pico-8 play session: hold ← + tap ❎

[t = 1 s] hold ← ~1s, tap ❎ ~2×
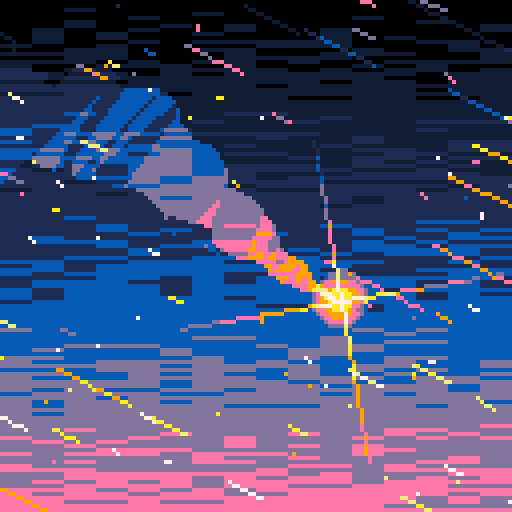
[t = 2 s] hold ← ~2s, tap ❎ ~4×
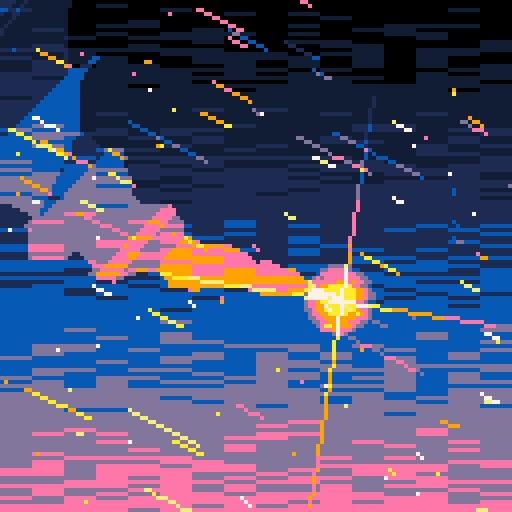
[t = 4 s] hold ← ~4s, tap ❎ ~7×
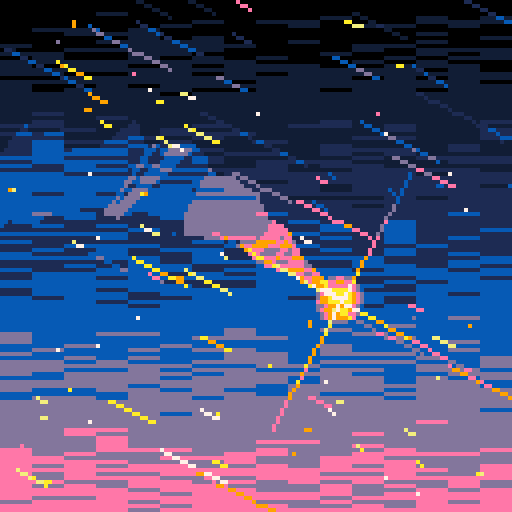
[t = 6 s] hold ← ~6s, tap ❎ ~10×
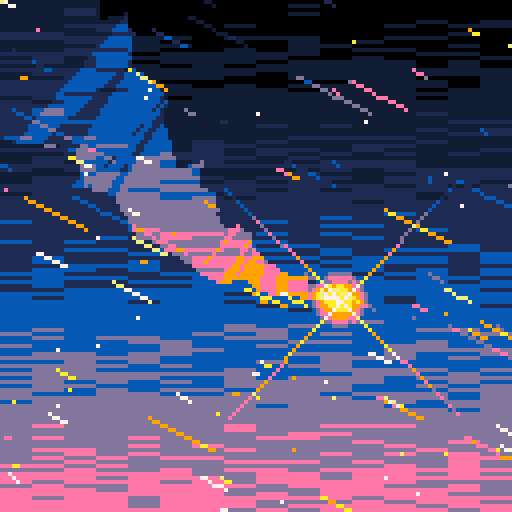

pico-8 cartridge
version 36
__lua__
-- shooting star
-- by sako and muse_energy

function _init()
	-- replace palette
	pal({129,1,140,13,14,9,10,135,7,7,7,7,7,7,7},1)
	
	star={
		x=85,
		y=75,
		s=32+rnd(16),--size
		a=rnd(1),				--angle
	}
	
	trail={}
	
	bgstars={}
	for i=1,128 do
		local s={
			x=rnd(128),
			y=rnd(128),
			xprev=0,
			yprev=0,
			n=1+flr(rnd(9)),
			d=rnd(1)^4 --distance
		}
		add(bgstars,s)
	end
	
	spd=32 	--move speed
	
	music(0)
end

function _update()
	star.s=32+rnd(24)
	star.a-=0.0025
	
	-- update trail
	while #trail>64 do
		del(trail,trail[1])
	end
	
	for tp in all(trail) do
		tp.x+=tp.xvel
		tp.y+=tp.yvel
	end
	
	local s=sin(time()*0.6)*0.7
	local w=0.5+sin(time()*6)*0.1
	local r=0.15
	for i=-1,1,2 do
		local tp={}
		tp.x=star.x
		tp.y=star.y
		tp.xvel=-spd*0.1-s/2+i*w-r+rnd(r*2)
		tp.yvel=-spd*0.1*0.5+s-i*w-r+rnd(r*2)
		add(trail,tp)
	end
	
	-- update bg stars
	for s in all(bgstars) do
		if s.x<0 then
			s.x=128+spd*s.d
			s.y=rnd(128)
			s.n=1+flr(rnd(9))
		end
		
		if s.y<0 then
			s.y=128+spd*s.d
			s.x=rnd(128)
		end
	
		s.xprev=s.x
		s.yprev=s.y
		s.x-=spd*s.d
		s.y-=spd*s.d*0.5
	end
end

function _draw()
	cls()
	
	--	draw trail
	local x0=star.x
	local y0=star.y
	local x1=star.x
	local y1=star.y
	local x2=x1
	local y2=y1
	local tb=star.s*0.05
	for i=#trail,1,-1 do
		x0,y0 = trail[i].x,trail[i].y
		local n=ceil(tb+rnd(1))
		if (n>0) p01_triangle_335(x0,y0,x1,y1,x2,y2,n)
		x2,y2 = x1,y1
		x1,y1 = trail[i].x,trail[i].y
		tb=max(0,tb-0.04)		
	end
	
	-- draw star
	for i=0,3 do
		local x2=star.x+cos(star.a+i/4)*star.s
		local y2=star.y+sin(star.a+i/4)*star.s
		line_a_g(star.x,star.y,x2,y2,4)
	end
	circfill_a_g(star.x,star.y,star.s/4,5)
	
	scr_gradient()
	
	-- draw bg stars
	for s in all(bgstars) do
		line_a(s.x,s.y,s.xprev,s.yprev,s.n-s.n*s.d)
	end
end

-->8
-- custom functions
function pset_a(x,y,n)
	if n>0 then
		local c=pget(x,y)
		local c2=min(flr(c+n),9)
		pset(x,y,c2)
	end
end

function line_a(x1,y1,x2,y2,n)
	x1,y1 = flr(x1+0.5),flr(y1+0.5)
	x2,y2 = flr(x2+0.5),flr(y2+0.5)
	local xr=x2-x1
	local yr=y2-y1
	
	if abs(xr)>abs(yr) then
		for x=x1,x2,sgn(xr) do
			local prog=(x-x1)/xr
			local y=flr(y1+yr*prog+0.5)
			pset_a(x,y,n)
		end
	else
		for y=y1,y2,sgn(yr) do
			local prog=(y-y1)/yr
			local x=flr(x1+xr*prog+0.5)
			pset_a(x,y,n)
		end
	end
end

function line_a_g(x1,y1,x2,y2,n)
	x1,y1 = flr(x1+0.5),flr(y1+0.5)
	x2,y2 = flr(x2+0.5),flr(y2+0.5)
	local xr=x2-x1
	local yr=y2-y1
	
	if abs(xr)>abs(yr) then
		for x=x1,x2,sgn(xr) do
			local prog=(x-x1)/xr
			local y=flr(y1+yr*prog+0.5)
			local _n=ceil(n-prog*n)
			pset_a(x,y,_n)
		end
	else
		for y=y1,y2,sgn(yr) do
			local prog=(y-y1)/yr
			local x=flr(x1+xr*prog+0.5)
			local _n=ceil(n-prog*n)
			pset_a(x,y,_n)
		end
	end
end

function rectfill_a(x1,y1,x2,y2,n)
	x1,y1 = flr(x1+0.5),flr(y1+0.5)
	x2,y2 = flr(x2+0.5),flr(y2+0.5)
	local xr=x2-x1
	local yr=y2-y1
	
	for y=y1,y2,sgn(yr) do
		for x=x1,x2,sgn(xr) do
			pset_a(x,y,n)
		end
	end
end

function circfill_a(x,y,r,n)
	-- copied from https://gamedev.stackexchange.com/questions/176036/how-to-draw-a-smoother-solid-fill-circle
	local d=r*2
	for _y=0,d do
		for _x=0,d do
			if ((_x-r)^2+(_y-r)^2)<=r^2 then
				pset_a(x+_x-r,y+_y-r,n)
			end
		end
	end
end

function circfill_a_g(x,y,r,n)
	-- copied from https://gamedev.stackexchange.com/questions/176036/how-to-draw-a-smoother-solid-fill-circle
	local d=r*2
	for _y=0,d do
		for _x=0,d do
			local _n=n-((_x-r)^2+(_y-r)^2)/r^2*9
			pset_a(x+_x-r,y+_y-r,_n)
		end
	end
end

function scr_gradient()
	for y=0,127 do
		for i=0,15 do
			local amt=flr(y/26+rnd(1))
			local a=0x6000+y*64+i*4
			local b=$a
			local n=0x1111.1111*amt
			poke4(a,b+n)
		end
	end
end

--	@po1
--	copied from lexaloffle.com/bbs/?tid=31478
function p01_trapeze_h(l,r,lt,rt,y0,y1)
 lt,rt=(lt-l)/(y1-y0),(rt-r)/(y1-y0)
 if(y0<0)l,r,y0=l-y0*lt,r-y0*rt,0
 y1=min(y1,128)
 for y0=y0,y1 do
  rectfill(l,y0,r,y0)
  l+=lt
  r+=rt
 end
end
function p01_trapeze_w(t,b,tt,bt,x0,x1)
 tt,bt=(tt-t)/(x1-x0),(bt-b)/(x1-x0)
 if(x0<0)t,b,x0=t-x0*tt,b-x0*bt,0
 x1=min(x1,128)
 for x0=x0,x1 do
  rectfill(x0,t,x0,b)
  t+=tt
  b+=bt
 end
end
function p01_triangle_335(x0,y0,x1,y1,x2,y2,col)
 color(col)
 if(y1<y0)x0,x1,y0,y1=x1,x0,y1,y0
 if(y2<y0)x0,x2,y0,y2=x2,x0,y2,y0
 if(y2<y1)x1,x2,y1,y2=x2,x1,y2,y1
 if max(x2,max(x1,x0))-min(x2,min(x1,x0)) > y2-y0 then
  col=x0+(x2-x0)/(y2-y0)*(y1-y0)
  p01_trapeze_h(x0,x0,x1,col,y0,y1)
  p01_trapeze_h(x1,col,x2,x2,y1,y2)
 else
  if(x1<x0)x0,x1,y0,y1=x1,x0,y1,y0
  if(x2<x0)x0,x2,y0,y2=x2,x0,y2,y0
  if(x2<x1)x1,x2,y1,y2=x2,x1,y2,y1
  col=y0+(y2-y0)/(x2-x0)*(x1-x0)
  p01_trapeze_w(y0,y0,y1,col,x0,x1)
  p01_trapeze_w(y1,col,y2,y2,x1,x2)
 end
end
__gfx__
00000000000000000000000000000000000000000000000000000000000000000000000000000000000000000000000000000000000000000000000000000000
00000000000000000000000000000000000000000000000000000000000000000000000000000000000000000000000000000000000000000000000000000000
00700700000000000000000000000000000000000000000000000000000000000000000000000000000000000000000000000000000000000000000000000000
00077000000000000000000000000000000000000000000000000000000000000000000000000000000000000000000000000000000000000000000000000000
00077000000000000000000000000000000000000000000000000000000000000000000000000000000000000000000000000000000000000000000000000000
00700700000000000000000000000000000000000000000000000000000000000000000000000000000000000000000000000000000000000000000000000000
